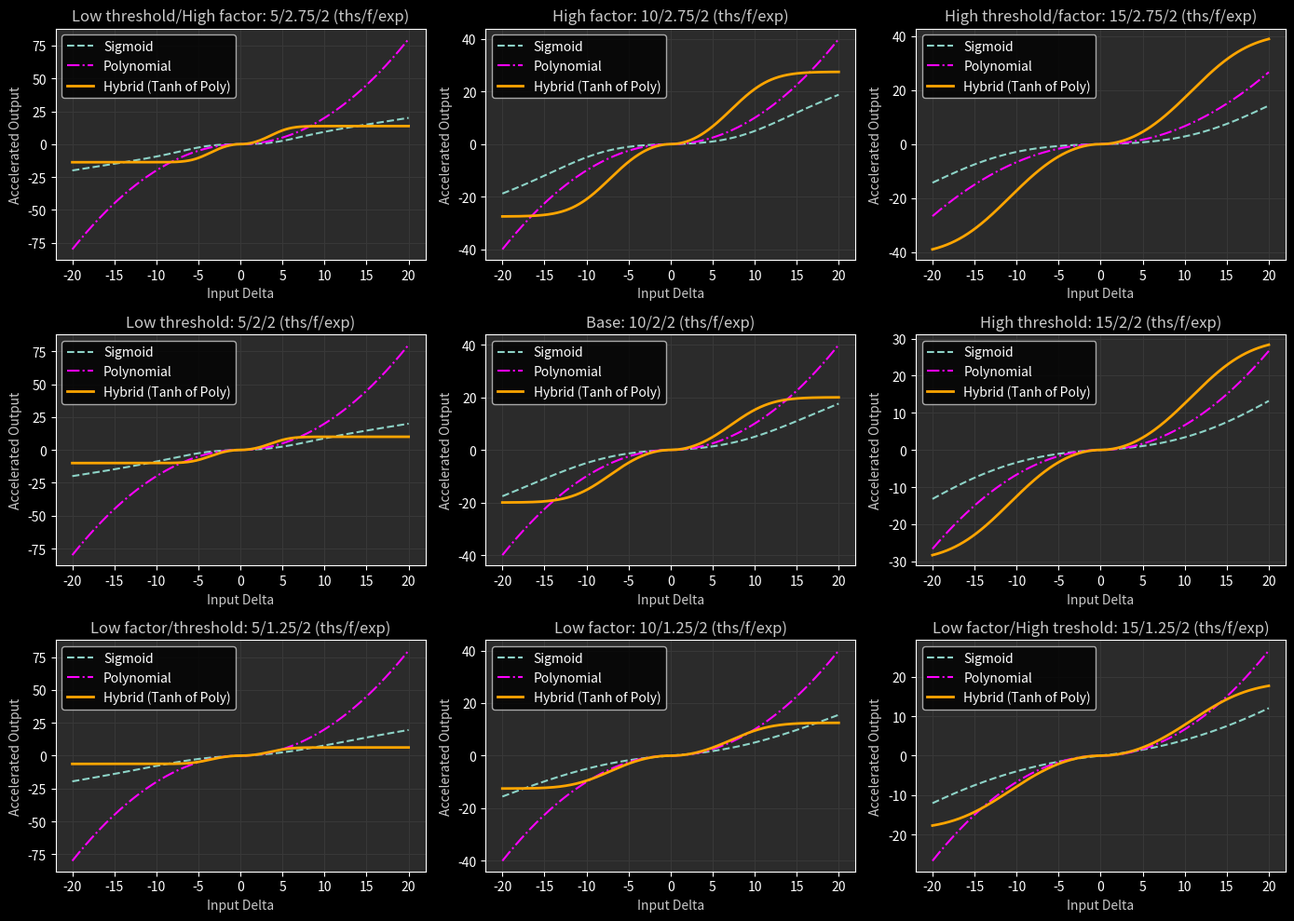

Python code for this plot:
import matplotlib.pyplot as plt
import numpy as np


# Sigmoid acceleration function
def sigmoid(delta, threshold, factor):
    return delta * (1.0 / (1.0 + np.exp(-factor * (np.abs(delta) / threshold - 1.0))))
# Polynomial acceleration function
def polynomial(delta, threshold, exponent):
    return np.sign(delta) * np.power(np.abs(delta) / threshold, exponent) * threshold
# Hybrid (tanh of polynomial)
def hybrid(delta, threshold, exponent, factor):
    norm = np.abs(delta) / threshold
    poly = np.power(norm, exponent)
    tanh_curve = np.tanh(poly)
    return np.sign(delta) * tanh_curve * threshold * factor

deltas = np.linspace(-20, 20, 400)
configs = [

    {"title": "Low threshold/High factor: 5/2.75/2 (ths/f/exp)", "thr": 5, "f": 2.75, "exp": 2},
    {"title": "High factor: 10/2.75/2 (ths/f/exp)", "thr": 10, "f": 2.75, "exp": 2},
    {"title": "High threshold/factor: 15/2.75/2 (ths/f/exp)", "thr": 15, "f": 2.75, "exp": 2},

    {"title": "Low threshold: 5/2/2 (ths/f/exp)", "thr": 5, "f": 2, "exp": 2},
    {"title": "Base: 10/2/2 (ths/f/exp)", "thr": 10, "f": 2, "exp": 2},
    {"title": "High threshold: 15/2/2 (ths/f/exp)", "thr": 15, "f": 2, "exp": 2},

    {"title": "Low factor/threshold: 5/1.25/2 (ths/f/exp)", "thr": 5, "f": 1.25, "exp": 2},
    {"title": "Low factor: 10/1.25/2 (ths/f/exp)", "thr": 10, "f": 1.25, "exp": 2},
    {"title": "Low factor/High treshold: 15/1.25/2 (ths/f/exp)", "thr": 15, "f": 1.25, "exp": 2},
]

# Plotting
plt.style.use("dark_background")
fig, axs = plt.subplots(3, 3, figsize=(14, 10))
axs = axs.flatten()
fig.patch.set_facecolor('#383838')

for i, cfg in enumerate(configs):
    s = sigmoid(deltas, cfg["thr"], cfg["f"])
    p = polynomial(deltas, cfg["thr"], cfg["exp"])
    h = hybrid(deltas, cfg["thr"], cfg["exp"], cfg["f"])

    axs[i].plot(deltas, s, label="Sigmoid", linestyle="--")
    axs[i].plot(deltas, p, label="Polynomial", linestyle="-.", color="magenta")
    axs[i].plot(deltas, h, label="Hybrid (Tanh of Poly)", linewidth=2, color="orange")
    axs[i].set_title(cfg["title"], color="#c9c9c9")
    axs[i].set_xlabel("Input Delta", color="#c9c9c9")
    axs[i].set_ylabel("Accelerated Output", color="#c9c9c9")
    axs[i].set_facecolor("#2b2b2b")
    axs[i].grid(True, color="#383838")
    axs[i].legend()

plt.tight_layout()
plt.show()
